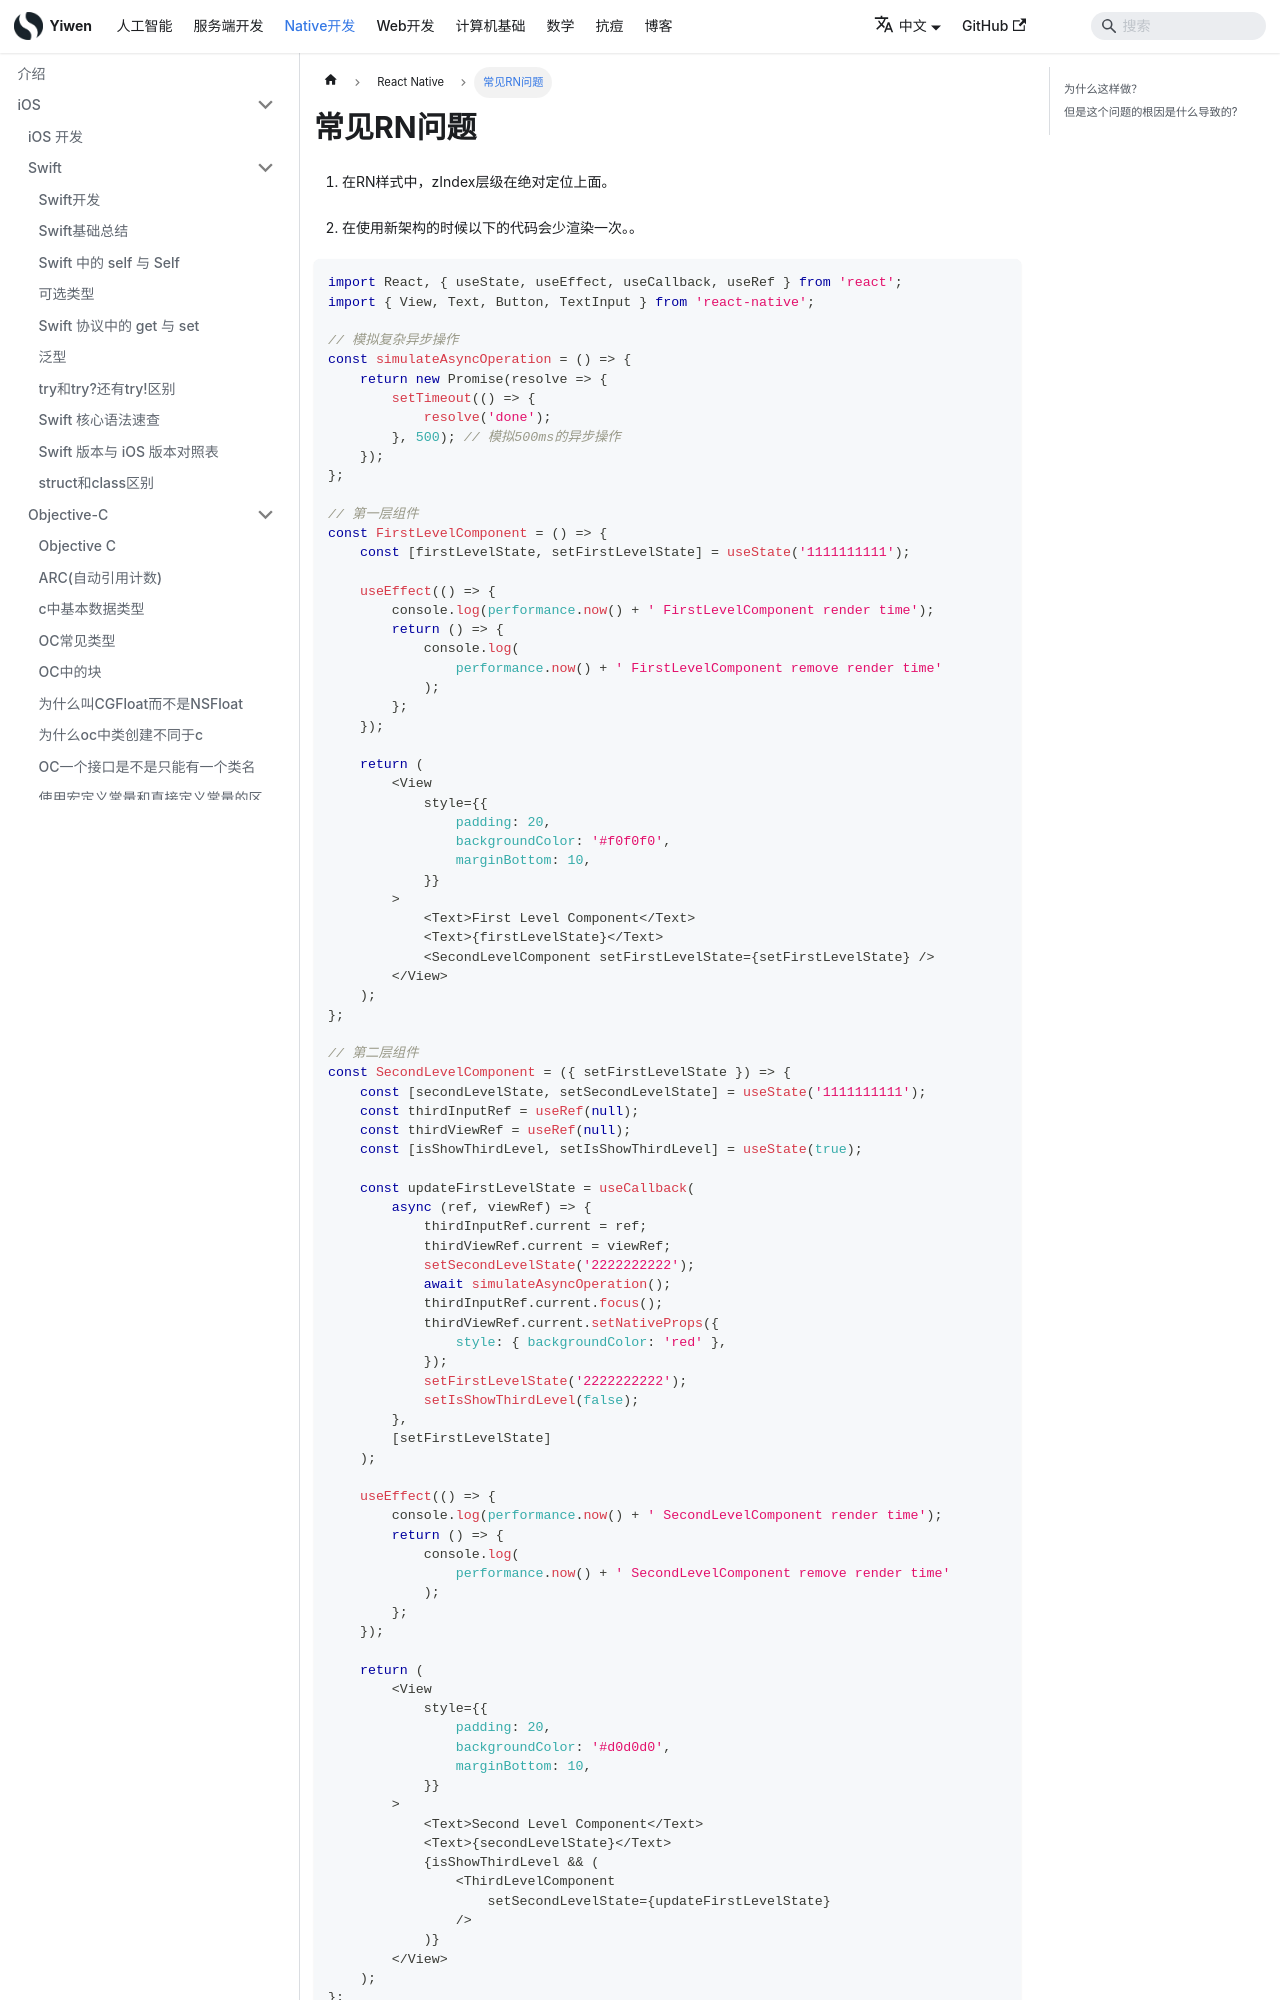

repository: Hao-yiwen/yiwen-blog-website · page: docs/native/ReactNative/rn-common-issues/index.html · generator: docusaurus

---
title: 常见RN问题
sidebar_label: 常见RN问题
date: 2024-06-25
last_update:
  date: 2024-07-23
---

import web_render from "@site/static/img/web_render.png";

# 常见RN问题

1. 在RN样式中，zIndex层级在绝对定位上面。

2. 在使用新架构的时候以下的代码会少渲染一次。。

```js
import React, { useState, useEffect, useCallback, useRef } from 'react';
import { View, Text, Button, TextInput } from 'react-native';

// 模拟复杂异步操作
const simulateAsyncOperation = () => {
    return new Promise(resolve => {
        setTimeout(() => {
            resolve('done');
        }, 500); // 模拟500ms的异步操作
    });
};

// 第一层组件
const FirstLevelComponent = () => {
    const [firstLevelState, setFirstLevelState] = useState('1111111111');

    useEffect(() => {
        console.log(performance.now() + ' FirstLevelComponent render time');
        return () => {
            console.log(
                performance.now() + ' FirstLevelComponent remove render time'
            );
        };
    });

    return (
        <View
            style={{
                padding: 20,
                backgroundColor: '#f0f0f0',
                marginBottom: 10,
            }}
        >
            <Text>First Level Component</Text>
            <Text>{firstLevelState}</Text>
            <SecondLevelComponent setFirstLevelState={setFirstLevelState} />
        </View>
    );
};

// 第二层组件
const SecondLevelComponent = ({ setFirstLevelState }) => {
    const [secondLevelState, setSecondLevelState] = useState('1111111111');
    const thirdInputRef = useRef(null);
    const thirdViewRef = useRef(null);
    const [isShowThirdLevel, setIsShowThirdLevel] = useState(true);

    const updateFirstLevelState = useCallback(
        async (ref, viewRef) => {
            thirdInputRef.current = ref;
            thirdViewRef.current = viewRef;
            setSecondLevelState('2222222222');
            await simulateAsyncOperation();
            thirdInputRef.current.focus();
            thirdViewRef.current.setNativeProps({
                style: { backgroundColor: 'red' },
            });
            setFirstLevelState('2222222222');
            setIsShowThirdLevel(false);
        },
        [setFirstLevelState]
    );

    useEffect(() => {
        console.log(performance.now() + ' SecondLevelComponent render time');
        return () => {
            console.log(
                performance.now() + ' SecondLevelComponent remove render time'
            );
        };
    });

    return (
        <View
            style={{
                padding: 20,
                backgroundColor: '#d0d0d0',
                marginBottom: 10,
            }}
        >
            <Text>Second Level Component</Text>
            <Text>{secondLevelState}</Text>
            {isShowThirdLevel && (
                <ThirdLevelComponent
                    setSecondLevelState={updateFirstLevelState}
                />
            )}
        </View>
    );
};
